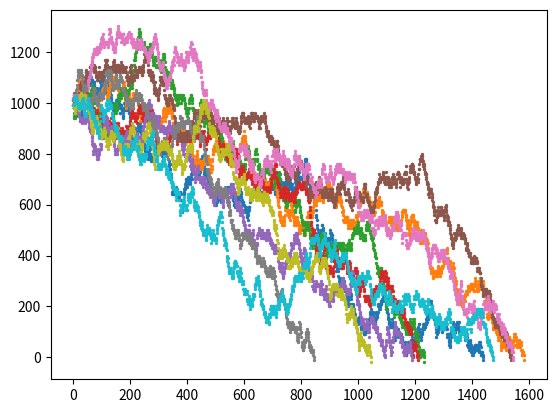

This chart was generated by the following Python code:
#Sole Author: Patrick Coker

from random import randint,shuffle
import matplotlib.pyplot as plt 
import numpy as np 

# DC = dealer face up card


#game parameters that can and will be changed
#from game/rules side: hit or stand on soft 17. Payout of blackjack. whether you can dd on all hands.
#resplit aces. double on split aces. double on split any. deck penetration. num of decks. 



#global constants
#min increment $5
#start with min bet = 10 max 10000

class Card:
    def __init__(self,value): #value of card
        self.value = value 




class Player:
    def __init__(self,name,bankroll,min_bet): #name should be type string
        self.name = name
        self.bankroll = bankroll
        self.bet = min_bet
        
    #actions: consult basic strategy then makes move. 
    def hand(self,cards): #players bet and the cards he is dealt. maybe i should split betting and getting cards into two methods, not sure.
        #cards are a list of card objects whose value is the amount the card is worth
        # causes the player to make bet and get a hand dealt to him.
        self.cards = cards

    def action(self,up_card): #up_card = dealer up card then based on that decide what to do.
        act_val = 0
        act_val = basic_strategy(self.cards,up_card.value)
        if act_val == 1:
            # print('hit')
            return "hit"
        elif act_val == 2:
            # print('stand')
            return "stand"
        elif act_val == 3:
            # print("split")
            return "split"
        elif act_val == 4:
            # print('double')
            return "double"
        else:
            # print('stand')
            return "stand"



    # def win(self):
    #     return 

    # def lose(self):
    #     return 

   
    
    #if split i need to recall betting etc.



def sum_cards(cards):
    
    card_vals = []
    for i in cards:
        if (i.value >= 10) and (i.value != 11):
            card_vals.append(10)
        elif i.value == 1:
            card_vals.append(11)
        else:
            card_vals.append(i.value)

#could recursively go through
    total = sum(card_vals)
    while (total > 21) and (11 in card_vals):
        if (total > 21) and (11 in card_vals):
            for j,i in enumerate(card_vals):
                if i == 11:
                    card_vals[j] = 1
                    total = sum(card_vals)
                    break
    
    
    return total,card_vals



def basic_strategy(cards,up_card):
    action_value = 2
    

    #pair splitting






    
    #soft totals
    total_sum,card_vals = sum_cards(cards)
    if (11 in card_vals):
        if (total_sum >= 20):
            #stand
            return 2 #need to change to action_value number whatever that is
        elif (total_sum == 19) and (up_card == 6):
            #double
            return 4
        elif (total_sum == 19) and (up_card != 19):
            #stand
            return 2
        elif (total_sum == 18) and ((up_card >= 2) and (up_card <= 6)):
            #double
            return 4
        elif (total_sum == 18) and ((up_card == 8) or (up_card == 7)):
            #double
            return 4
        elif (total_sum == 18):
            #hit
            return 1
        elif (total_sum == 17) and ((up_card >= 3) and up_card <= 6):
            #double
            return 4
        elif (total_sum == 17):
            #hit
            return 1
        elif (total_sum == 16) or (total_sum == 15):
            if (up_card >= 4) and (up_card <= 6):
                #double
                return 4
            else:
                #hit
                return 1
        elif (total_sum == 13) or (total_sum == 14):
            if (up_card == 5) or (up_card == 6):
                #double
                return 4
            else:
                #hit
                return 1
    #end of soft total decisions 

    #hard totals 
    if (11 not in card_vals):
        if (total_sum >= 17):
            #stand
            return 2
        elif (total_sum >= 13):
            if (up_card >= 2) and (up_card <= 6):
                #stand
                return 2
        
            elif (up_card >= 7):
                #hit
                return 1 
        elif (total_sum == 12):
            if (up_card <= 3) or (up_card >= 7):
                #hit 
                return 1
            elif (up_card >= 4) or (up_crd <= 6):
                #stand
                return 2
        elif (total_sum == 11):
            #double
            return 4
        elif (total_sum == 10):
            if (up_card <= 9):
                #double
                return 4 
            elif (up_card >= 10):
                #hit
                return 1 
        elif (total_sum == 9):
            if (up_card == 2) or (up_card >= 7):
                #hit
                return 1
            elif (up_card >=3) or (up_card <= 6):
                #double
                return 4 
        elif (total_sum <= 8):
            #hit 
            return 1 

        #end of hard totals


    



    # if card1 == card2:
    #     if split:
    #         split()
    #         basic_strategy(new_cards,up_card)
    #     elif soft_total:


        #if soft total:
        #else:
        #if hard total:

    
    return action_value 


class Dealer:
    def __init__(self,num):  #num is just like what number the dealer is, just to differentiate. Probably don't need just make a dealer andstick that in every game.
        self.num = num 

    def hit():
        return 

    def stand():
        return 







# should i make a game class and run instances it to play multiple games at once?


def game_round(player, deck): #deck = the dictionary of cards, player = player object, 
    #i'm gonna use popitem thus its gonna pull from the back of the deck
    bet = 0
    bet += player.bet 

    player.hand([deck.popitem()[1],deck.popitem()[1]])
    dealer_hand = [deck.popitem()[1],deck.popitem()[1]]

    if (sum_cards(player.cards) == 21) and (sum_cards(dealer_hand) != 21):
        player.bankroll += 1.5 * bet
        return "blackjack"
    dealer_upcard = dealer_hand[0] 
    # act = player.action(dealer_upcard) #player action (hit,stand,double,split)
    flag = True
    while flag:
        act = player.action(dealer_upcard) #player action (hit,stand,double,split)
        if act == "hit":
            player.cards.append(deck.popitem()[1])
        elif act == "double":
            player.cards.append(deck.popitem()[1])
            bet *= 2
            flag = False 
        elif act == "stand":
            flag = False
        elif act == "split":
            #how to do

            return "hit" #TODO
    player_total = sum_cards(player.cards)[0]
    # print(player_total)
        

    while sum_cards(dealer_hand)[0] < 17:
        dealer_hand.append(deck.popitem()[1])

    dealer_total = sum_cards(dealer_hand)[0]
    if (player_total > 21):
        player.bankroll -= bet 
        return "player loses"
    elif (dealer_total > 21):
        player.bankroll += bet 
        return "player wins"
    elif (player_total > dealer_total):
        player.bankroll += bet 
        return "player wins"
    elif (player_total < dealer_total): #push 
        player.bankroll -= bet
        return "player loses"
    else:
        return "push"
    


    #game logic




    #results add and take away money


    return "game_round() function ran"



def build_deck(num_decks):
    cards = []
    card_dict = {}
    for i in range(num_decks):
        for val in range(1,5):
            for j in range(1,14):
                cards.append(Card(j))
                
    
    shuffle(cards) #shuffles deck
    for index,i in enumerate(cards): #puts deck into dictionary with the key the index of the card in the deck ie index 1 = first card and index 100 is 100th card from top of deck.
        card_dict[index+1] = i

    return card_dict 

def simulation(num_decks,num_players):
    
    card_dict = build_deck(num_decks)
    tot_vals = []
    tot_rounds = []
    for i in range(10): #run 10,000 sets of ~500 hands (till runs out of money each time up to 1000)
        tot_vals = []
        John = Player("John",1000,10)
        num_games = 0
        while (num_games < 100000) and (John.bankroll >= 0):
            if len(card_dict) < (0.25 * (num_decks*52)):
                card_dict = build_deck(num_decks)
            
            game_round(John,card_dict)
            # print("------------------")
            num_games += 1  
            tot_vals.append(John.bankroll)
        #     print("total = ", John.bankroll)
        
        # print('total = ', John.bankroll)
        # print("number of rounds = ", num_games)
        
        tot_rounds.append(num_games)

        val_vals = np.arange(1,len(tot_vals)+1)

        plt.scatter(val_vals,tot_vals,s=2)
        plt.show()
    
    #post process data
    freq_dict = {}
    for val in tot_rounds:
        freq_dict[val] = freq_dict.get(val,0) + 1
    print('average =', sum(tot_rounds) / len(tot_rounds))

    tot_rounds.sort()
    

    values = list(freq_dict.keys())
    freq = list(freq_dict.values())
    # plt.bar(values,freq,width=10)
    # plt.show()

    
    return num_players



#order of events.
#dealer shuffles
#dealer puts deck in shoe and puts the stop card i forget what its called, the thing indicating deck pen
#all players bet
#players are dealt 2 cards face up
#dealer is dealt 1 card face down and 1 face up(ie known to player)
#if player_hand = 21 then blackjack if dealer does not have blackjack. if dealer has blackjack and player does not then money is taken away immediately and the hand is over.
#else player either hits,stands,doubles,splits, until stand or bust
#hand is over money gets paid out.


def main():
    simulation(6,1)
    print("Ran Successfully")
    return
    


if __name__ == "__main__":
    main()

